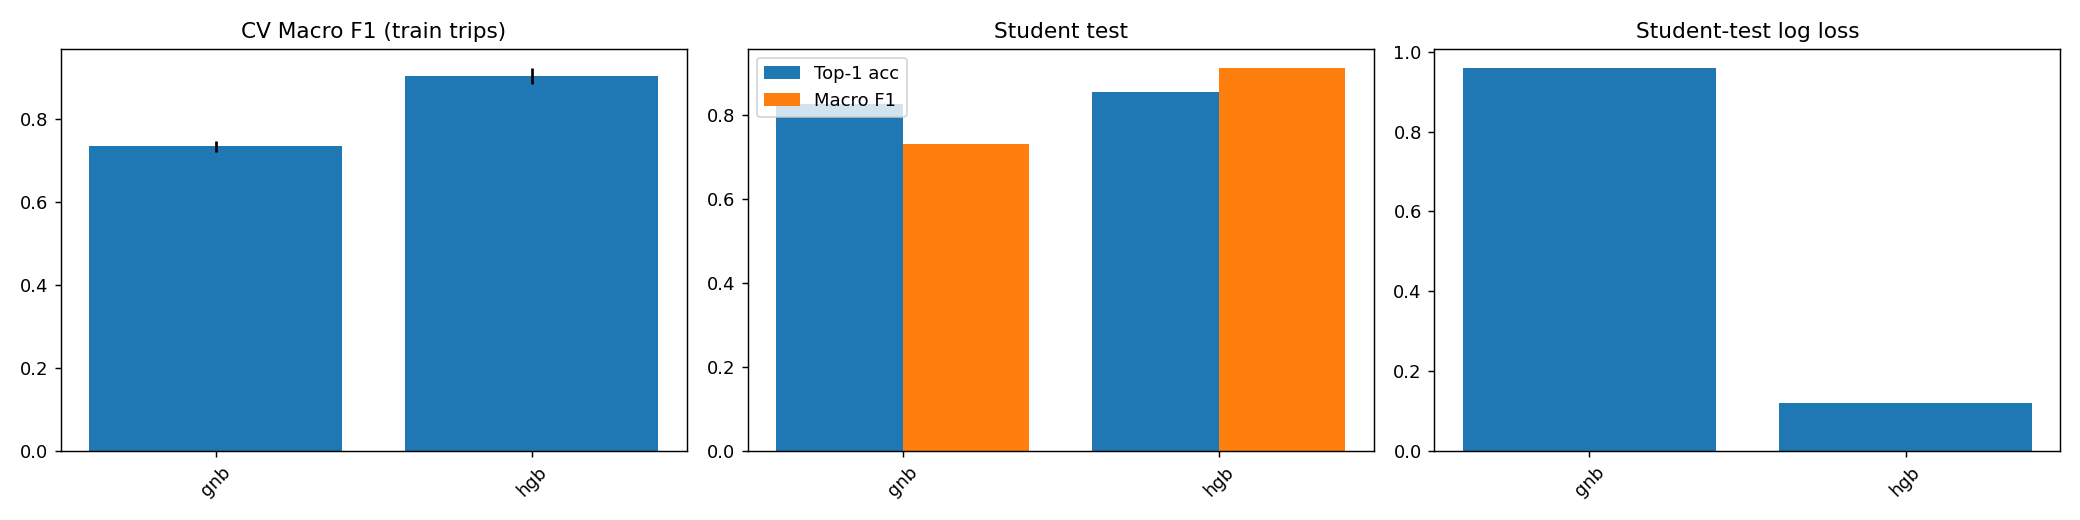

The data file committed next to this chart (first rows):
model, family, config, cv_macro_f1, cv_macro_f1_std, cv_top1, cv_log_loss, st_accuracy, st_precision, st_recall, st_macro_f1, st_log_loss, st_top1_acc, st_infer_ms_per_point, st_route_continuity, st_candidate_miss_rate, train_s
gnb, Probabilistic, {'memory': None, 'steps': [('standardsca…, 0.7335, 0.01392, 0.8143, 0.9219, 0.7931, 0.4442, 0.925, 0.7303, 0.9605, 0.8251, 0.002049, 0.9356, 0.004123, 0.5405
hgb, Boosting, {'categorical_features': 'from_dtype', '…, 0.9038, 0.0195, 0.8384, 0.1344, 0.9512, 0.8603, 0.8471, 0.9122, 0.1206, 0.8553, 0.008123, 0.9488, 0.004123, 4.281
